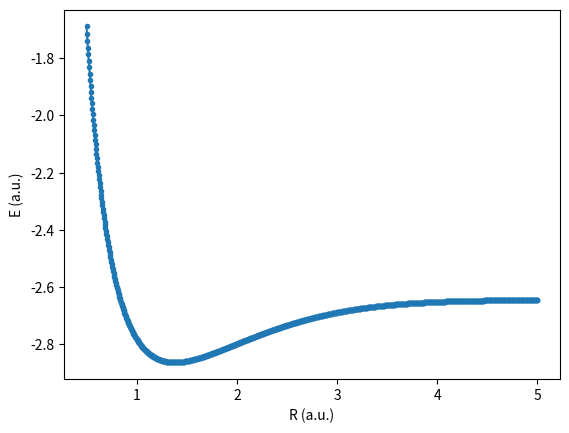

The matplotlib source for this figure:
"""
This code is for IMM2019 HW3.
[redacted]
"""
import numpy as np
import scipy
from scipy import special
import matplotlib.pyplot as plt

def S_int(a, b, Rab):
    """
    This function is used to calculate the overlap integral
    :param a: exponent of Gaussian function which is centered at atom A
    :param b: exponent of Gaussian function which is centered at atom B
    :param Rab: Distance between atom A, B
    :return: Unnormalized overlap integral
    """

    S = pow(np.pi/(a + b), 1.5) * np.exp(-a * b * (Rab ** 2) / (a + b))

    return S

def T_int(a, b, Rab):
    """
    This function is used to calculate the kinetic energy integral
    :param a: exponent of Gaussian function which is centered at atom A
    :param b: exponent of Gaussian function which is centered at atom B
    :param Rab: Distance between atom A, B
    :return: kinetic energy integral
    """
    ab = a * b
    a_b = a + b
    T = ab / a_b * (3 - 2 * ab * (Rab ** 2) / a_b) * (pow(np.pi/(a + b), 1.5)) * \
        (np.exp(-a * b * (Rab ** 2) / (a + b)))

    return T

def V_int(a, b, Rab, Rcp, Zc):
    """
    This function is used to calculated the nuclear attraction integrals
    F0 is corresponded to the error function
    :param a: exponent of Gaussian function which is centered at atom A
    :param b: exponent of Gaussian function which is centered at atom B
    :param Rab: Distance between atom A, B
    :param Rcp: Distance between centre C and P
    :param Zc: Effective core nuclear charge
    :return:
    """
    ab = a * b
    a_b = a + b
    V = - (2 * pi / (a_b) * F0(a_b * (Rcp ** 2)) * exp(- ab * (Rab ** 2) / a_b)) * Zc

    return V

def F0(t):
    """

    :param t:
    :return:
    """
    if (t < 1e-6):
        return 1 - t / 3
    else:
        return 0.5 * (pi / t) ** 0.5 * special.erf(t ** 0.5)

def ERI_int(a, b, c, d, Rab, Rcd, Rpq):
    """
    This function is used to calculate two electron integrals
    :param a: exponent of Gaussian function which is centered at atom A
    :param b: exponent of Gaussian function which is centered at atom B
    :param c: exponent of Gaussian function which is centered at atom C
    :param d: exponent of Gaussian function which is centered at atom D
    :param Rab: Distance between atom A and B
    :param Rcd: Distance between atom C and D
    :param Rpq: Distance between centre P and Q
    :return:
    """
    eri = 2 * (pi ** 2.5) / ((a + b) * (c + d) * pow(a + b + c + d, 0.5)) * exp(- a * b * (Rab ** 2) / (a + b) -
                                                                                c * d * (Rcd ** 2) / (c + d)) * F0(
        (a + b) * (c + d) * (Rpq ** 2) / (a + b + c + d)
    )

    return eri


def HFSCF(_r):
    """
    This function is used to perform HF-SCF
    :param _r: Distance between the atoms
    :return:
    """

    Zeta1 = 2.0925
    Zeta2 = 1.24

    # Construct the AO basis set
    # Standard STO-3G information for zeta = 1.0
    Coeff = np.array([0.444635, 0.535328, 0.154329])
    Expon = np.array([0.109818, 0.405771, 2.227660])

    Expon_He = np.zeros([3])
    Expon_H = np.zeros([3])
    Coeff_He = np.zeros([3])
    Coeff_H = np.zeros([3])


    for i in range(3):
        Expon_He[i] = Expon[i] * (Zeta1 ** 2)
        Expon_H[i] = Expon[i] * (Zeta2 ** 2)
        Coeff_He[i] = Coeff[i] * ((2 * Expon_He[i] / pi) ** 0.75)
        Coeff_H[i] = Coeff[i] * ((2 * Expon_H[i] / pi) ** 0.75)

    # For problem 1. (a)
    # The integrals can be generated as followed
    S = np.zeros([2, 2])
    T = np.zeros([2, 2])
    Va = np.zeros([2, 2])
    Vb = np.zeros([2, 2])
    Za = 2
    Zb = 1

    for i in range(3):
        for j in range(3):
            # Overlap matrix
            S[0, 0] += S_int(Expon_He[i], Expon_He[j], 0) * Coeff_He[i] * Coeff_He[j]
            S[0, 1] += S_int(Expon_He[i], Expon_H[j], R) * Coeff_He[i] * Coeff_H[j]
            S[1, 1] += S_int(Expon_H[i], Expon_H[j], 0) * Coeff_H[i] * Coeff_H[j]
            S[1, 0] = S[0, 1]

            # Kinetic Matrix
            T[0, 0] += T_int(Expon_He[i], Expon_He[j], 0) * Coeff_He[i] * Coeff_He[j]
            T[0, 1] += T_int(Expon_He[i], Expon_H[j], R) * Coeff_He[i] * Coeff_H[j]
            T[1, 1] += T_int(Expon_H[i], Expon_H[j], 0) * Coeff_H[i] * Coeff_H[j]
            T[1, 0] = T[0, 1]

            # Nuclear attraction integrals
            Rap = Expon_H[j] * _r / (Expon_He[i] + Expon_H[j])
            Rbp = _r - Rap
            Va[0, 0] += V_int(Expon_He[i], Expon_He[j], 0, 0, Za) * Coeff_He[i] * Coeff_He[j]
            Va[0, 1] += V_int(Expon_He[i], Expon_H[j], _r, Rap, Za) * Coeff_He[i] * Coeff_H[j]
            Va[1, 1] += V_int(Expon_H[i], Expon_H[j], 0, _r, Za) * Coeff_H[i] * Coeff_H[j]
            Va[1, 0] = Va[0, 1]

            Vb[0, 0] += V_int(Expon_He[i], Expon_He[j], 0, _r, Zb) * Coeff_He[i] * Coeff_He[j]
            Vb[0, 1] += V_int(Expon_He[i], Expon_H[j], _r, Rbp, Zb) * Coeff_He[i] * Coeff_H[j]
            Vb[1, 1] += V_int(Expon_H[i], Expon_H[j], 0, 0, Zb) * Coeff_H[i] * Coeff_H[j]
            Vb[1, 0] = Vb[0, 1]

    H_core = T + Va + Vb

    '''
    print("For problem (a)")
    print(S)
    print(T)
    print(Va)
    print(Vb)
    '''
    # For problem (b)
    # Calculate the two electron integrals
    ERI = np.zeros([2, 2, 2, 2])

    for i in range(3):
        for j in range(3):
            for k in range(3):
                for l in range(3):
                    Rap = Expon_H[i] * _r / (Expon_H[i] + Expon_He[j])
                    Rbp = _r - Rap
                    Raq = Expon_H[k] * _r / (Expon_H[k] + Expon_He[l])
                    Rbq = _r - Raq
                    Rpq = Rap - Raq

                    ERI[0, 0, 0, 0] += ERI_int(Expon_He[i], Expon_He[j], Expon_He[k], Expon_He[l], 0, 0, 0) * Coeff_He[i] *\
                                       Coeff_He[j] * Coeff_He[k] * Coeff_He[l]

                    ERI[1, 0, 0, 0] += ERI_int(Expon_H[i], Expon_He[j], Expon_He[k], Expon_He[l], _r, 0, Rap) * Coeff_H[i] *\
                    Coeff_He[j] * Coeff_He[k] * Coeff_He[l]

                    ERI[1, 0, 1, 0] += ERI_int(Expon_H[i], Expon_He[j], Expon_H[k], Expon_He[l], _r, _r, Rpq) * Coeff_H[i] * \
                    Coeff_He[j] * Coeff_H[k] * Coeff_He[l]

                    ERI[1, 1, 0, 0] += ERI_int(Expon_H[i], Expon_H[j], Expon_He[k], Expon_He[l], 0, 0, _r) * Coeff_H[i] * \
                    Coeff_H[j] * Coeff_He[k] * Coeff_He[l]

                    ERI[1, 1, 1, 0] += ERI_int(Expon_H[i], Expon_H[j], Expon_H[k], Expon_He[l], 0, _r, Rbq) * Coeff_H[i] * \
                    Coeff_H[j] * Coeff_H[k] * Coeff_He[l]

                    ERI[1, 1, 1, 1] += ERI_int(Expon_H[i], Expon_H[j], Expon_H[k], Expon_H[l], 0, 0, 0) * Coeff_H[i] * \
                    Coeff_H[j] * Coeff_H[k] * Coeff_H[l]

                    ERI[0, 1, 0, 0] = ERI[1, 0, 0, 0]
                    ERI[0, 0, 1, 0] = ERI[1, 0, 0, 0]
                    ERI[0, 0, 0, 1] = ERI[1, 0, 0, 0]

                    ERI[1, 0, 0, 1] = ERI[1, 0, 1, 0]
                    ERI[0, 1, 0, 1] = ERI[1, 0, 1, 0]
                    ERI[0, 1, 1, 0] = ERI[1, 0, 1, 0]

                    ERI[0, 0, 1, 1] = ERI[1, 1, 0, 0]

                    ERI[0, 1, 1, 1] = ERI[1, 1, 1, 0]
                    ERI[1, 0, 1, 1] = ERI[1, 1, 1, 0]
                    ERI[1, 1, 0, 1] = ERI[1, 1, 1, 0]
    """
    print("For problem (b):")
    print(ERI)
    """

    # For problem (c)
    toler = 1e-11
    MaxIter = 250
    Iter = 0

    # Initial guess density matrix
    P = np.zeros([2, 2])

    # Diagonalize the overlap matrix and obtain the transform matrix by X = U(s ** -0.5) U(degar)
    Eigen_S, U = np.linalg.eigh(S)
    Eigen_S = np.diag(Eigen_S)
    X = np.linalg.multi_dot([U,
                             scipy.linalg.fractional_matrix_power(Eigen_S, -0.5),
                             U.transpose().conjugate()])

    while Iter < MaxIter:
        Iter += 1
        # print("Iter No.:", Iter)
        # Calculate the two electron of the Fock Matrix G = sum(k, l) P[k, l] * (ij|kl) - 0.5(il|kj)
        G = np.zeros([2, 2])

        for i in range(2):
            for j in range(2):
                for k in range(2):
                    for l in range(2):
                        G[i, j] += P[k, l] * (ERI[i, j, k, l] - 0.5 * ERI[i, l, k, j])

        # Construct the Fock matrix by adding H_core and G
        F = H_core + G

        energy_ele = np.sum(0.5 * P * (H_core + F))
        # print('Electronic energy = ', energy_ele)

        # Transform the Fock matrix F' = X'FX
        F_prime = np.linalg.multi_dot([X.transpose().conjugate(), F, X])

        # Diagonalize F' to obtain C' and epsilon
        epsilon, C_prime = np.linalg.eigh(F_prime)

        # Transform the C' back to C by C = XC'
        C = np.dot(X, C_prime)

        # Construct a new density matrix from the C by P = 2 C'C
        P_old = P.copy()
        P = np.zeros([2, 2])

        for i in range(2):
            for j in range(2):
                for k in range(1):
                    P[i, j] += 2 * C[i, k] * C[j, k]

        # Check whether the procedure is converged by check the density matrix
        Delta = P - P_old
        Delta = np.sqrt(np.sum(Delta ** 2) / 4)
        # print("Delta", Delta)

        # Once converged
        if Delta < toler:
            # Add the nuclear repulsion energy
            energy = energy_ele + Za * Zb / R
            # print('\nConverged!!!')
            # print("Calculation converged with electronic energy:", energy_ele)
            # print("Calculation converged with total energy:", energy)
            # print('MO Coefficients:\n', C)
            # print('Orbital Energies:\n', np.diag(epsilon))

            break
    return energy


# Useful parameters
pi = np.pi
exp = np.exp
r = 1.4632

# For problem (d)
# Perform HF-SCF from 0.5 to 5 a.u.

distance = np.linspace(0.5, 5, 1000)
energy_surface = np.zeros([1000])

for index, R in enumerate(distance):
    energy_surface[index] = HFSCF(R)

# Plot the energy surface
plt.plot(distance, energy_surface, '.-')
plt.ylabel('E (a.u.)')
plt.xlabel('R (a.u.)')
plt.show()

print('Equlibrium Bond Length:', distance[energy_surface.argmin()], '\nMinimum Energy:', energy_surface.min())
print('Program works successfully!! Go buy some beer!!')
